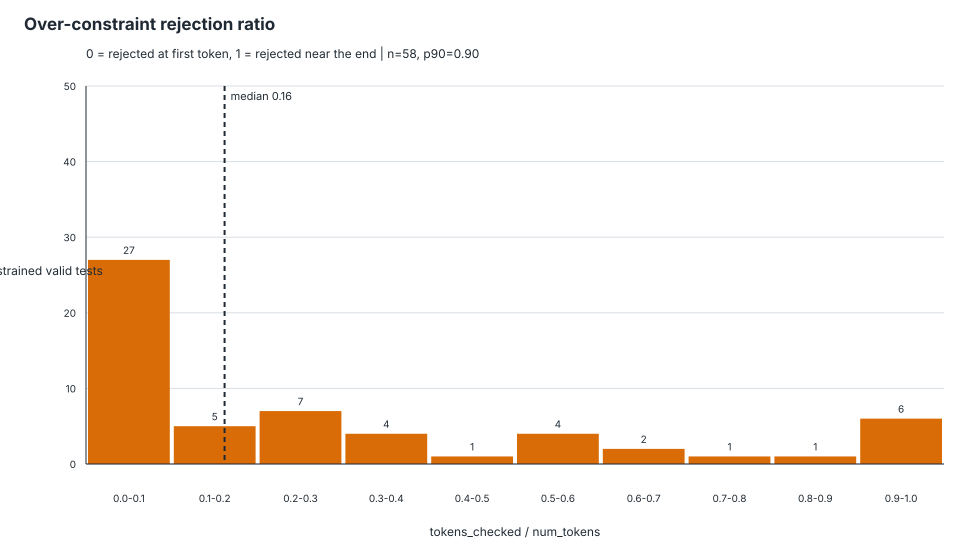

The file beside this chart, header and first rows:
schema_id, test_id, tokens_checked, num_tokens, rejection_ratio, first_rejected_token_index
Github_ultra---o12344.json, Github_ultra---o12344.json::test_00000, 2806, 2832, 0.9908, 2805
Github_ultra---o12344.json, Github_ultra---o12344.json::test_00001, 1595, 3037, 0.5252, 1594
Github_ultra---o12652.json, Github_ultra---o12652.json::test_00000, 2793, 2819, 0.9908, 2792
Github_ultra---o15627.json, Github_ultra---o15627.json::test_00000, 819, 2989, 0.274, 818
Github_ultra---o15627.json, Github_ultra---o15627.json::test_00001, 766, 2890, 0.2651, 765
Github_ultra---o18637.json, Github_ultra---o18637.json::test_00000, 2, 745, 0.002685, 1
Github_ultra---o21135.json, Github_ultra---o21135.json::test_00000, 499, 1614, 0.3092, 498
Github_ultra---o21135.json, Github_ultra---o21135.json::test_00001, 492, 1626, 0.3026, 491
Github_ultra---o21136.json, Github_ultra---o21136.json::test_00000, 491, 1583, 0.3102, 490
Github_ultra---o21136.json, Github_ultra---o21136.json::test_00001, 492, 1613, 0.305, 491
Github_ultra---o21137.json, Github_ultra---o21137.json::test_00000, 338, 1379, 0.2451, 337
Github_ultra---o21840.json, Github_ultra---o21840.json::test_00000, 19, 280, 0.06786, 18
Github_ultra---o21840.json, Github_ultra---o21840.json::test_00001, 19, 380, 0.05, 18
Github_ultra---o33032.json, Github_ultra---o33032.json::test_00000, 206, 292, 0.7055, 205
Github_ultra---o34345.json, Github_ultra---o34345.json::test_00000, 229, 1360, 0.1684, 228
Github_ultra---o34345.json, Github_ultra---o34345.json::test_00001, 228, 1359, 0.1678, 227
Github_ultra---o39230.json, Github_ultra---o39230.json::test_00000, 19, 213, 0.0892, 18
Github_ultra---o40388.json, Github_ultra---o40388.json::test_00000, 681, 1097, 0.6208, 680
Github_ultra---o41081.json, Github_ultra---o41081.json::test_00000, 19, 400, 0.0475, 18
Github_ultra---o42127.json, Github_ultra---o42127.json::test_00000, 20, 413, 0.04843, 19
Github_ultra---o42127.json, Github_ultra---o42127.json::test_00001, 19, 328, 0.05793, 18
Github_ultra---o4826.json, Github_ultra---o4826.json::test_00000, 1028, 1193, 0.8617, 
Github_ultra---o48781.json, Github_ultra---o48781.json::test_00000, 99, 194, 0.5103, 98
Github_ultra---o56134.json, Github_ultra---o56134.json::test_00000, 21, 1542, 0.01362, 20
Github_ultra---o56134.json, Github_ultra---o56134.json::test_00001, 21, 1488, 0.01411, 20
Github_ultra---o58767.json, Github_ultra---o58767.json::test_00000, 295, 1632, 0.1808, 294
Github_ultra---o60252.json, Github_ultra---o60252.json::test_00000, 16, 156, 0.1026, 15
Github_ultra---o61647.json, Github_ultra---o61647.json::test_00000, 6, 757, 0.007926, 5
Github_ultra---o61647.json, Github_ultra---o61647.json::test_00005, 186, 760, 0.2447, 185
Github_ultra---o62058.json, Github_ultra---o62058.json::test_00000, 477, 1640, 0.2909, 476
Github_ultra---o62058.json, Github_ultra---o62058.json::test_00001, 477, 1644, 0.2901, 476
Github_ultra---o62059.json, Github_ultra---o62059.json::test_00000, 504, 1738, 0.29, 503
Github_ultra---o65323.json, Github_ultra---o65323.json::test_00000, 109, 702, 0.1553, 108
Github_ultra---o65323.json, Github_ultra---o65323.json::test_00001, 419, 663, 0.632, 418
Github_ultra---o65424.json, Github_ultra---o65424.json::test_00000, 940, 1976, 0.4757, 
Github_ultra---o68411.json, Github_ultra---o68411.json::test_00000, 10, 1506, 0.00664, 9
Github_ultra---o68411.json, Github_ultra---o68411.json::test_00001, 10, 1528, 0.006544, 9
Github_ultra---o68588.json, Github_ultra---o68588.json::test_00000, 2, 1733, 0.001154, 1
Github_ultra---o68588.json, Github_ultra---o68588.json::test_00001, 2, 1758, 0.001138, 1
Github_ultra---o69209.json, Github_ultra---o69209.json::test_00000, 12, 647, 0.01855, 11
Github_ultra---o69900.json, Github_ultra---o69900.json::test_00000, 19, 374, 0.0508, 18
Github_ultra---o69900.json, Github_ultra---o69900.json::test_00001, 19, 247, 0.07692, 18
Github_ultra---o7578.json, Github_ultra---o7578.json::test_00000, 933, 1686, 0.5534, 932
Github_ultra---o7578.json, Github_ultra---o7578.json::test_00001, 917, 1672, 0.5484, 916
Github_ultra---o78057.json, Github_ultra---o78057.json::test_00000, 19, 835, 0.02275, 18
Github_ultra---o78057.json, Github_ultra---o78057.json::test_00001, 19, 264, 0.07197, 18
Github_ultra---o78463.json, Github_ultra---o78463.json::test_00000, 20, 339, 0.059, 19
Github_ultra---o78463.json, Github_ultra---o78463.json::test_00001, 19, 377, 0.0504, 18
Github_ultra---o79009.json, Github_ultra---o79009.json::test_00000, 2, 563, 0.003552, 1
Github_ultra---o79009.json, Github_ultra---o79009.json::test_00001, 2, 505, 0.00396, 1
Github_ultra---o80208.json, Github_ultra---o80208.json::test_00000, 1960, 1976, 0.9919, 1959
Github_ultra---o80235.json, Github_ultra---o80235.json::test_00001, 5838, 5856, 0.9969, 5837
Github_ultra---o83854.json, Github_ultra---o83854.json::test_00000, 19, 366, 0.05191, 18
Github_ultra---o83854.json, Github_ultra---o83854.json::test_00001, 16, 243, 0.06584, 15
Github_ultra---o9354.json, Github_ultra---o9354.json::test_00000, 2, 1580, 0.001266, 1
Github_ultra---o9354.json, Github_ultra---o9354.json::test_00001, 2, 1407, 0.001421, 1
Github_ultra---o9981.json, Github_ultra---o9981.json::test_00000, 2049, 2064, 0.9927, 2048
Github_ultra---o9981.json, Github_ultra---o9981.json::test_00001, 2122, 2145, 0.9893, 2121
